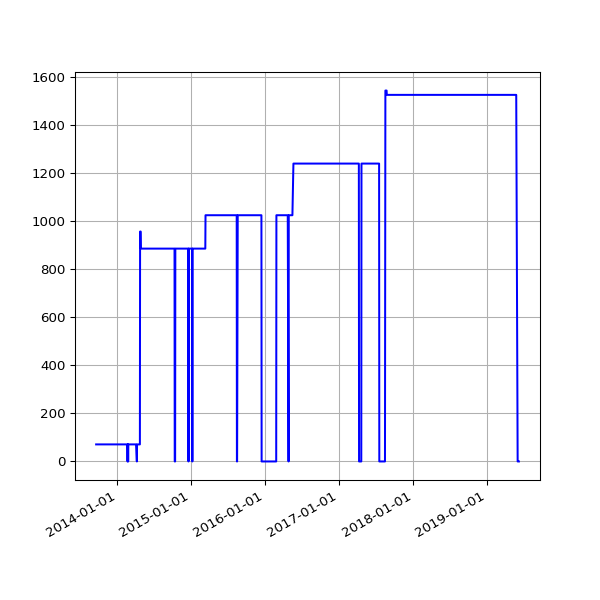

The data file committed next to this chart (first rows):
date, value
2013-09-19 02:16:07 +0100, 71
2013-09-20 02:42:51 +0100, 71
2013-09-21 02:35:34 +0100, 71
2013-09-22 02:42:30 +0100, 71
2013-09-23 14:45:25 +0100, 71
2013-09-24 02:24:38 +0100, 71
2013-09-25 02:24:18 +0100, 71
2013-09-25 11:14:19 +0100, 71
2013-09-25 15:24:36 +0100, 71
2013-09-26 02:28:48 +0100, 71
2013-09-27 03:04:57 +0100, 71
2013-09-28 02:34:11 +0100, 71
2013-09-29 02:37:28 +0100, 71
2013-09-30 02:41:33 +0100, 71
2013-10-01 02:48:10 +0100, 71
2013-10-02 02:40:18 +0100, 71
2013-10-03 02:50:49 +0100, 71
2013-10-04 02:42:18 +0100, 71
2013-10-05 02:35:24 +0100, 71
2013-10-06 02:35:14 +0100, 71
2013-10-07 02:36:02 +0100, 71
2013-10-08 02:48:25 +0100, 71
2013-10-09 02:44:15 +0100, 71
2013-10-10 02:42:47 +0100, 71
2013-10-11 02:43:24 +0100, 71
2013-10-12 02:36:46 +0100, 71
2013-10-13 02:34:49 +0100, 71
2013-10-16 02:38:31 +0100, 71
2013-10-17 02:38:11 +0100, 71
2013-10-18 03:54:04 +0100, 71
2013-10-19 04:22:37 +0100, 71
2013-10-20 03:47:14 +0100, 71
2013-10-21 03:33:15 +0100, 71
2013-10-22 03:54:27 +0100, 71
2013-10-23 04:08:12 +0100, 71
2013-10-24 03:23:20 +0100, 71
2013-10-25 03:49:11 +0100, 71
2013-10-26 02:58:11 +0100, 71
2013-10-27 04:56:02 +0000, 71
2013-10-28 03:29:04 +0000, 71
2013-10-29 03:34:38 +0000, 71
2013-10-30 03:44:23 +0000, 71
2013-10-31 04:16:06 +0000, 71
2013-11-01 19:13:36 +0000, 71
2013-11-04 10:02:58 +0000, 71
2013-11-05 03:51:50 +0000, 71
2013-11-06 03:39:36 +0000, 71
2013-11-07 03:44:18 +0000, 71
2013-11-08 03:49:56 +0000, 71
2013-11-09 04:02:57 +0000, 71
2013-11-10 03:28:18 +0000, 71
2013-11-11 03:43:31 +0000, 71
2013-11-12 04:09:49 +0000, 71
2013-11-13 04:17:11 +0000, 71
2013-11-14 03:34:20 +0000, 71
2013-11-15 03:40:17 +0000, 71
2013-11-16 03:32:06 +0000, 71
2013-11-17 03:26:32 +0000, 71
2013-11-18 03:40:30 +0000, 71
2013-11-19 03:32:58 +0000, 71
... 1,506 more rows
